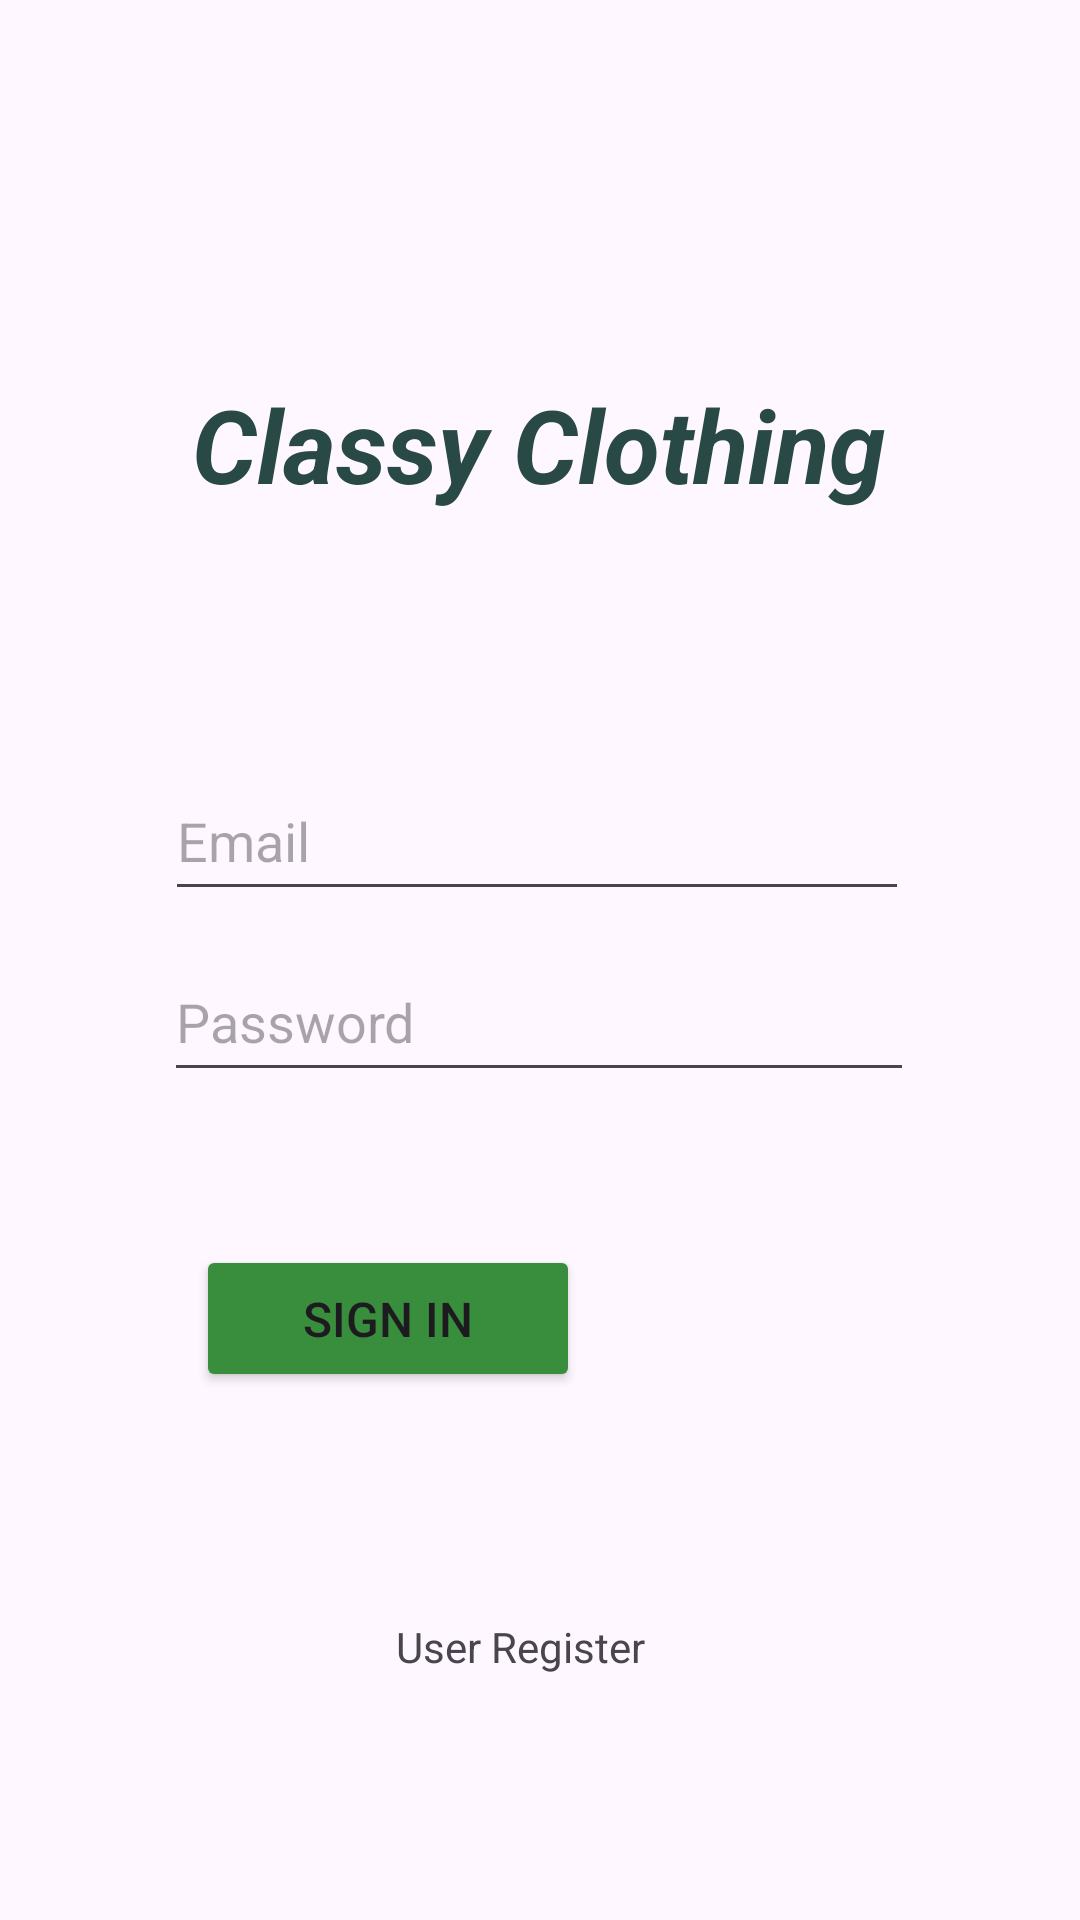

Here is an Android app screen rendered from its layout file. Give the layout XML and the strings, colors and styles it references.
<!-- AndroidManifest.xml: application theme Theme.MyApplication31 -->
<!-- res/layout/activity_login.xml -->
<?xml version="1.0" encoding="utf-8"?>
<androidx.constraintlayout.widget.ConstraintLayout xmlns:android="http://schemas.android.com/apk/res/android"
    xmlns:app="http://schemas.android.com/apk/res-auto"
    xmlns:tools="http://schemas.android.com/tools"
    android:layout_width="match_parent"
    android:layout_height="match_parent"
    android:background="@drawable/background"
    tools:context=".Login">

    <Button
        android:id="@+id/siButtonSignin"
        android:layout_width="128dp"
        android:layout_height="49dp"
        android:backgroundTint="#388E3C"
        android:text="Sign In"
        android:textSize="16sp"
        app:layout_constraintBottom_toBottomOf="parent"
        app:layout_constraintEnd_toEndOf="parent"
        app:layout_constraintHorizontal_bias="0.282"
        app:layout_constraintStart_toStartOf="parent"
        app:layout_constraintTop_toTopOf="parent"
        app:layout_constraintVertical_bias="0.702" />

    <TextView
        android:id="@+id/textView"
        android:layout_width="268dp"
        android:layout_height="54dp"
        android:text="Classy Clothing"
        android:textAlignment="center"
        android:textColor="#284945"
        android:textSize="34sp"
        android:textStyle="bold|italic"
        app:layout_constraintBottom_toBottomOf="parent"
        app:layout_constraintEnd_toEndOf="parent"
        app:layout_constraintHorizontal_bias="0.496"
        app:layout_constraintStart_toStartOf="parent"
        app:layout_constraintTop_toTopOf="parent"
        app:layout_constraintVertical_bias="0.214" />

    <EditText
        android:id="@+id/siPassword"
        android:layout_width="250dp"
        android:layout_height="50dp"
        android:ems="10"
        android:hint="Password"
        android:inputType="textPassword"
        app:layout_constraintBottom_toBottomOf="parent"
        app:layout_constraintEnd_toEndOf="parent"
        app:layout_constraintHorizontal_bias="0.496"
        app:layout_constraintStart_toStartOf="parent"
        app:layout_constraintTop_toTopOf="parent"
        app:layout_constraintVertical_bias="0.532" />

    <EditText
        android:id="@+id/siEmail"
        android:layout_width="248dp"
        android:layout_height="50dp"
        android:ems="10"
        android:hint="Email"
        android:inputType="textEmailAddress"
        app:layout_constraintBottom_toBottomOf="parent"
        app:layout_constraintEnd_toEndOf="parent"
        app:layout_constraintHorizontal_bias="0.49"
        app:layout_constraintStart_toStartOf="parent"
        app:layout_constraintTop_toTopOf="parent"
        app:layout_constraintVertical_bias="0.43" />

    <TextView
        android:id="@+id/tvRegister"
        android:layout_width="95dp"
        android:layout_height="18dp"
        android:text="User Register"
        app:layout_constraintBottom_toBottomOf="parent"
        app:layout_constraintEnd_toEndOf="parent"
        app:layout_constraintHorizontal_bias="0.498"
        app:layout_constraintStart_toStartOf="parent"
        app:layout_constraintTop_toTopOf="parent"
        app:layout_constraintVertical_bias="0.867" />


</androidx.constraintlayout.widget.ConstraintLayout>
<!-- resources referenced by this layout -->
<resources>
  <style name="Theme.MyApplication31" parent="Base.Theme.MyApplication31" />
  <style name="Base.Theme.MyApplication31" parent="Theme.Material3.DayNight.NoActionBar">
          
          
      </style>
</resources>
